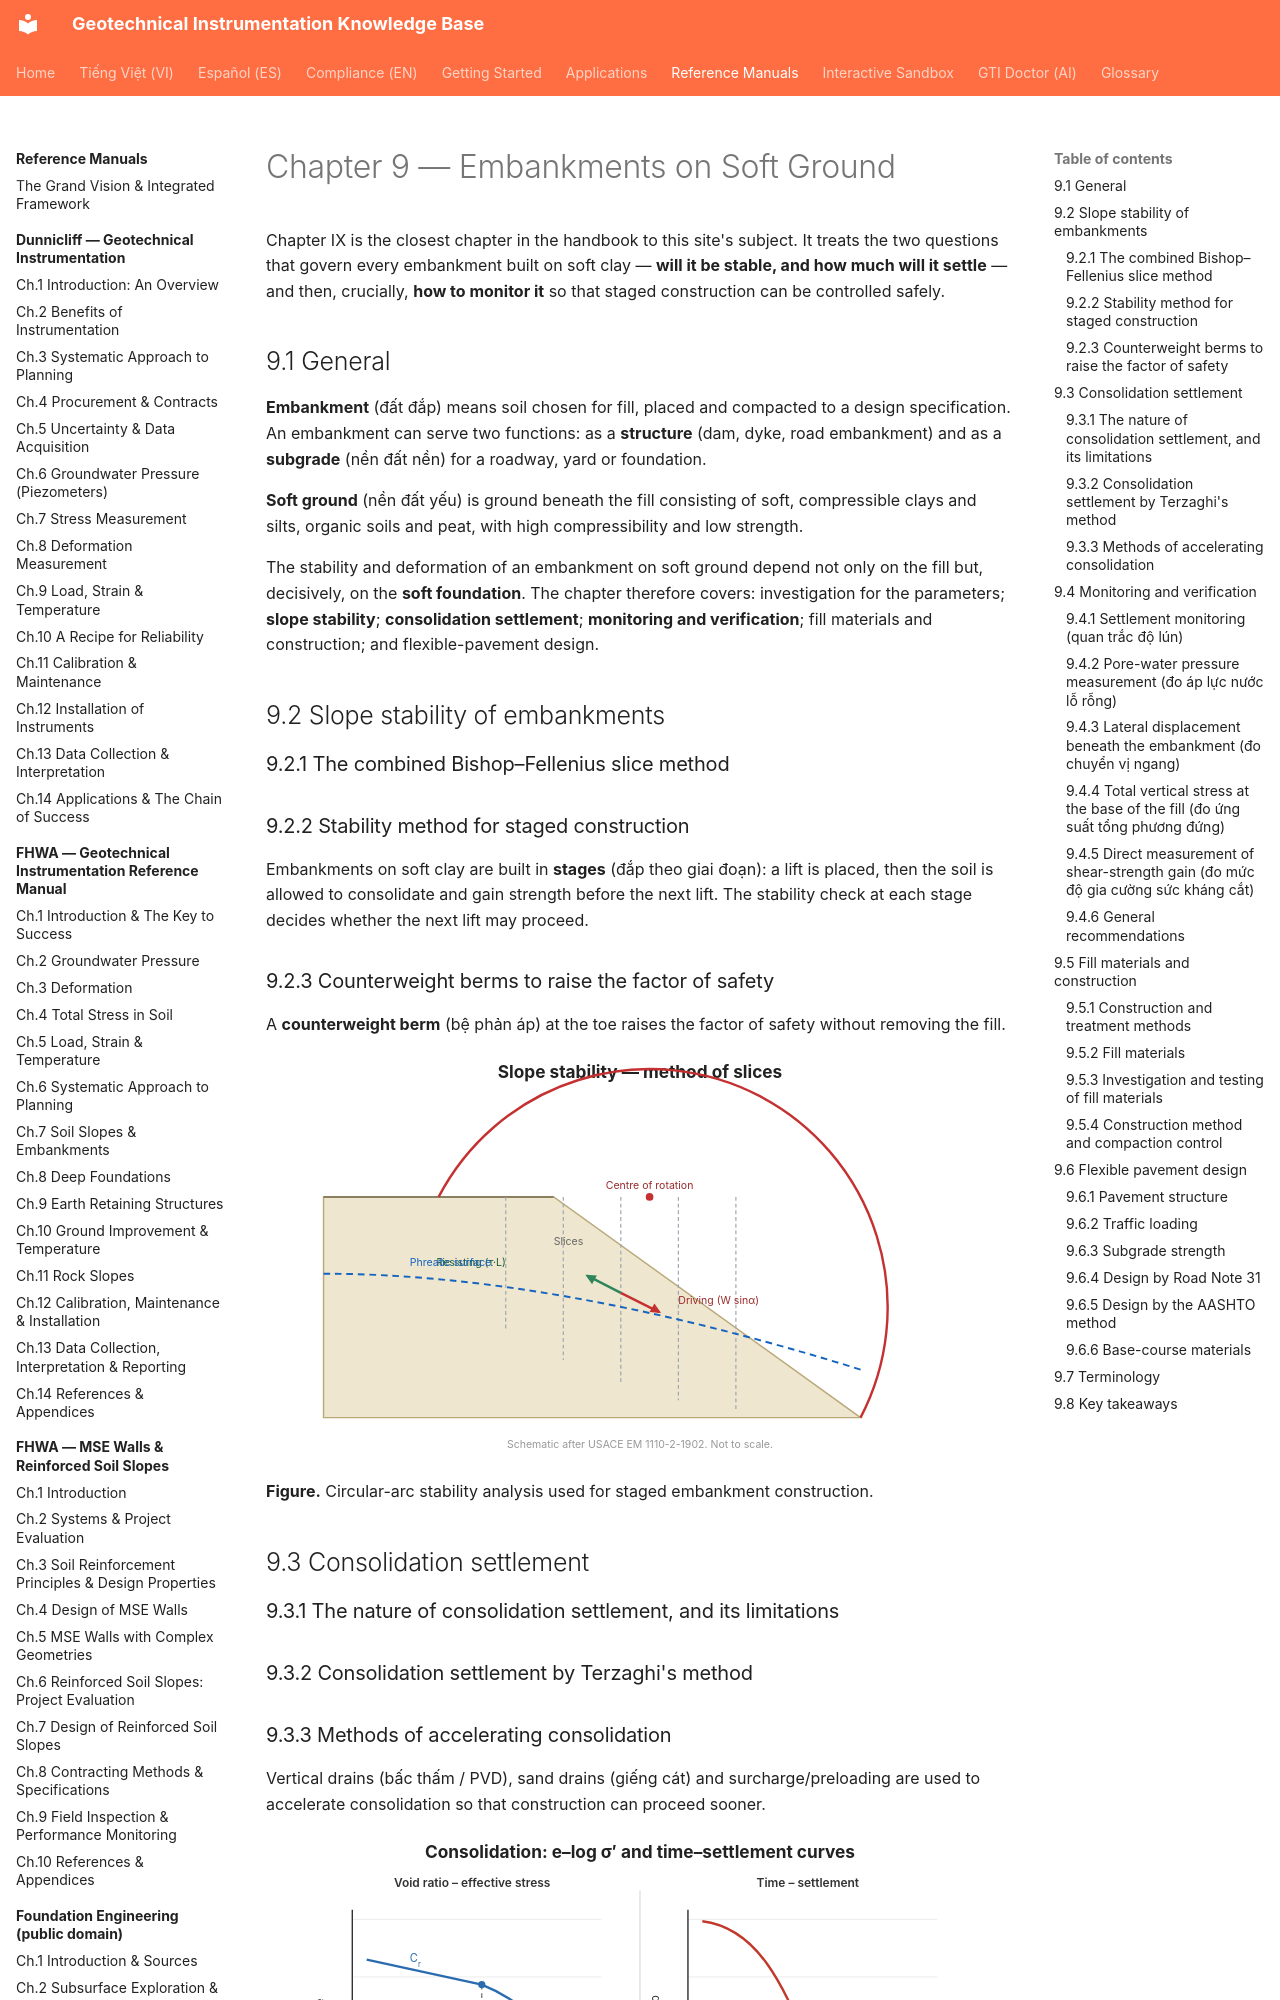

repository: geoinst/geoinst.github.io · page: reference-manuals/geotechnical-engineers-handbook/chapter-09-embankment-soft-ground/index.html · generator: mkdocs

---
lang: en
lang_alt: vi/reference-manuals/cam-nang-ky-su-dia-ky-thuat/chapter-09-embankment-soft-ground/
---
# Chapter 9 — Embankments on Soft Ground

Chapter IX is the closest chapter in the handbook to this site's subject. It treats the
two questions that govern every embankment built on soft clay — **will it be stable, and
how much will it settle** — and then, crucially, **how to monitor it** so that staged
construction can be controlled safely.

## 9.1 General

**Embankment** (đất đắp) means soil chosen for fill, placed and compacted to a design
specification. An embankment can serve two functions: as a **structure** (dam, dyke,
road embankment) and as a **subgrade** (nền đất nền) for a roadway, yard or foundation.

**Soft ground** (nền đất yếu) is ground beneath the fill consisting of soft, compressible
clays and silts, organic soils and peat, with high compressibility and low strength.

The stability and deformation of an embankment on soft ground depend not only on the fill
but, decisively, on the **soft foundation**. The chapter therefore covers:
investigation for the parameters; **slope stability**; **consolidation settlement**;
**monitoring and verification**; fill materials and construction; and flexible-pavement
design.

## 9.2 Slope stability of embankments

### 9.2.1 The combined Bishop–Fellenius slice method

### 9.2.2 Stability method for staged construction

Embankments on soft clay are built in **stages** (đắp theo giai đoạn): a lift is placed,
then the soil is allowed to consolidate and gain strength before the next lift. The
stability check at each stage decides whether the next lift may proceed.

### 9.2.3 Counterweight berms to raise the factor of safety

A **counterweight berm** (bệ phản áp) at the toe raises the factor of safety without
removing the fill.

![Figure: foundation-slope-stability](../../assets/figures/foundation-slope-stability.svg)

**Figure.** Circular-arc stability analysis used for staged embankment construction.
